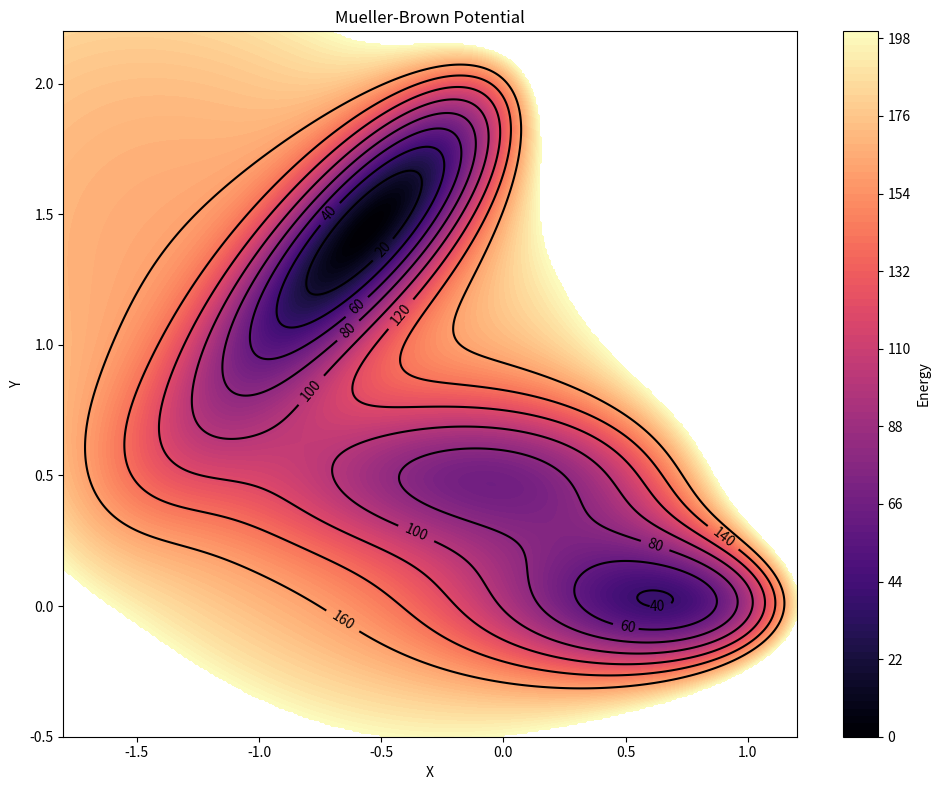

The matplotlib source for this figure:
import numpy as np
import matplotlib.pyplot as plt

# Known constants
A = np.array([-200, -100, -170, 15])
a = np.array([-1, -1, -6.5, 0.7])
b = np.array([0, 0, 11, 0.6])
c = np.array([-10, -10, -6.5, 0.7])
x0 = np.array([1, 0, -0.5, -1])
y0 = np.array([0, 0.5, 1.5, 1])

# Recreate the mapping of the PES
xx = np.linspace(-1.8, 1.2, 400)
yy = np.linspace(-0.5, 2.2, 400)
X, Y = np.meshgrid(xx, yy)

# Mueller-Brown Potential Equation
W = (
    A[0] * np.exp(a[0] * ((X - x0[0]) ** 2) + b[0] * (X - x0[0]) * (Y - y0[0]) + c[0] * ((Y - y0[0]) ** 2)) +
    A[1] * np.exp(a[1] * ((X - x0[1]) ** 2) + b[1] * (X - x0[1]) * (Y - y0[1]) + c[1] * ((Y - y0[1]) ** 2)) +
    A[2] * np.exp(a[2] * ((X - x0[2]) ** 2) + b[2] * (X - x0[2]) * (Y - y0[2]) + c[2] * ((Y - y0[2]) ** 2)) +
    A[3] * np.exp(a[3] * ((X - x0[3]) ** 2) + b[3] * (X - x0[3]) * (Y - y0[3]) + c[3] * ((Y - y0[3]) ** 2))
)

Z = W - np.min(W)
Z[Z >= 200] = np.nan

# Plotting
plt.figure(figsize=(10, 8))
contour = plt.contourf(X, Y, Z, levels=100, cmap='magma')
plt.colorbar(contour, label='Energy')

# Add contour lines for visual clarity
contour_lines = plt.contour(X, Y, Z, colors='black', levels=np.arange(0, 180, 20))
plt.clabel(contour_lines, inline=1, fontsize=10, fmt='%d')

plt.xlabel('X')
plt.ylabel('Y')
plt.title('Mueller-Brown Potential')
plt.tight_layout()
plt.show()

